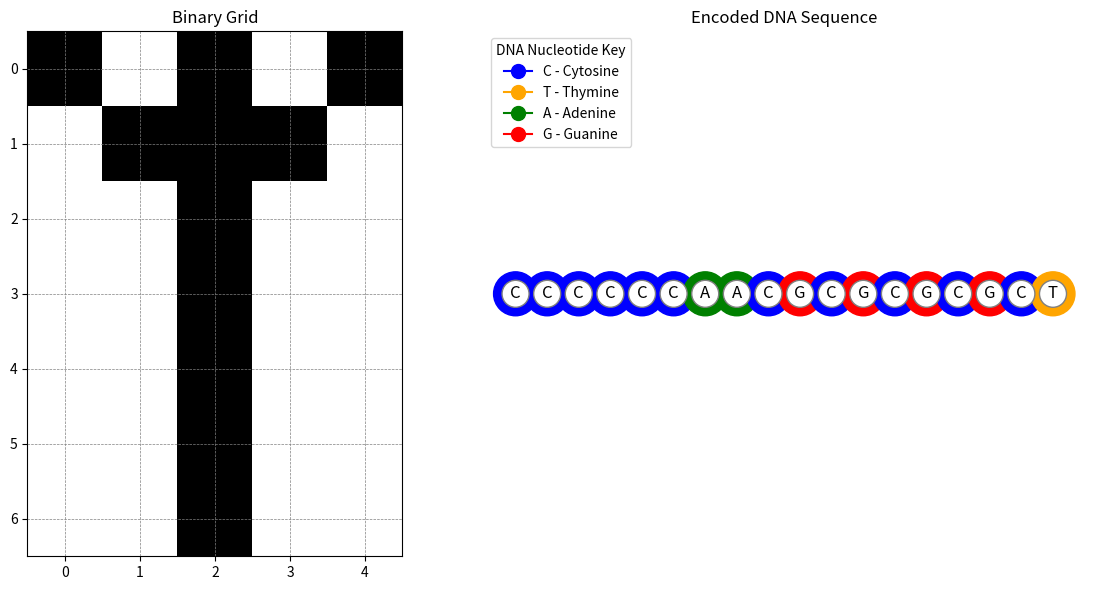

Python code for this plot:
# import matplotlib.pyplot as plt
#
# # Function to map runs of bits to DNA nucleotides
# def run_length_to_dna(run_length):
#     mapping = {1: 'C', 2: 'T', 3: 'A', 4: 'G'}
#     return mapping.get(run_length, '')
#
# # Function to encode a binary grid into a DNA sequence
# def encode_grid_to_dna(grid):
#     dna_sequence = ""
#     previous_bit = None
#     run_length = 0
#     dna_segments = []  # To store runs for visualization
#
#     for row in grid:
#         for bit in row:
#             if bit == previous_bit:
#                 run_length += 1
#             else:
#                 if previous_bit is not None:  # Process completed run
#                     nucleotide = run_length_to_dna(run_length)
#                     dna_sequence += nucleotide
#                     dna_segments.append((previous_bit, run_length, nucleotide))
#                 previous_bit = bit
#                 run_length = 1
#     # Add the final run
#     nucleotide = run_length_to_dna(run_length)
#     dna_sequence += nucleotide
#     dna_segments.append((previous_bit, run_length, nucleotide))
#
#     return dna_sequence, dna_segments
#
# # Visualization function
# def visualize_encoding(grid, dna_segments):
#     fig, ax = plt.subplots(1, 2, figsize=(12, 6))
#
#     # Plot the binary grid
#     ax[0].imshow(grid, cmap='binary', interpolation='nearest')
#     ax[0].set_title('Binary Grid')
#     ax[0].set_xticks(range(len(grid[0])))
#     ax[0].set_yticks(range(len(grid)))
#     ax[0].grid(color='gray', linestyle='--', linewidth=0.5)
#
#     # Create a graphical DNA sequence representation
#     dna_colors = {'C': 'blue', 'T': 'orange', 'A': 'green', 'G': 'red'}
#     x_positions = []  # To hold the x-coordinate for each nucleotide
#     y_positions = []  # To hold the y-coordinate (fixed at 0 for all)
#     colors = []       # To hold the color for each nucleotide
#     annotations = []  # To store the DNA nucleotides for annotation
#
#     # Accumulate DNA segment data
#     current_position = 0  # Tracks position along the x-axis
#     for bit, run_length, nucleotide in dna_segments:
#         # Append a single nucleotide corresponding to the run
#         x_positions.append(current_position)
#         y_positions.append(0)
#         colors.append(dna_colors[nucleotide])
#         annotations.append(nucleotide)
#         current_position += 1  # Move to the next position
#
#     # Plot the DNA sequence as colored circles
#     ax[1].scatter(x_positions, y_positions, color=colors, s=1000)
#
#     # Annotate DNA bases
#     for i, nucleotide in enumerate(annotations):
#         ax[1].text(
#             x_positions[i], y_positions[i], nucleotide,
#             color='black', ha='center', va='center', fontsize=12,
#             bbox=dict(facecolor='white', edgecolor='gray', boxstyle='circle')
#         )
#
#     # DNA plot settings
#     ax[1].set_title('Encoded DNA Sequence')
#     ax[1].set_xlim(-1, len(annotations))  # Adjust axis limits to fit the sequence
#     ax[1].set_ylim(-1, 1)
#     ax[1].axis('off')
#
#     plt.tight_layout()
#     plt.show()
#
#
# # Example binary grid (5x7)
# letter_grid = [
#     [1, 0, 1, 0, 1],
#     [0, 1, 1, 1, 0],
#     [0, 0, 1, 0, 0],
#     [0, 0, 1, 0, 0],
#     [0, 0, 1, 0, 0],
#     [0, 0, 1, 0, 0],
#     [0, 0, 1, 0, 0],
# ]
#
# # Encode the grid to DNA
# dna_sequence, dna_segments = encode_grid_to_dna(letter_grid)
#
# # Call visualization
# visualize_encoding(letter_grid, dna_segments)
#
# # Print DNA sequence
# print("Encoded DNA Sequence:", dna_sequence)

import matplotlib.pyplot as plt

# Function to map runs of bits to DNA nucleotides
def run_length_to_dna(run_length):
    mapping = {1: 'C', 2: 'T', 3: 'A', 4: 'G'}
    return mapping.get(run_length, '')

# Function to encode a binary grid into a DNA sequence
def encode_grid_to_dna(grid):
    dna_sequence = ""
    previous_bit = None
    run_length = 0
    dna_segments = []  # To store runs for visualization

    for row in grid:
        for bit in row:
            if bit == previous_bit:
                run_length += 1
            else:
                if previous_bit is not None:  # Process completed run
                    nucleotide = run_length_to_dna(run_length)
                    dna_sequence += nucleotide
                    dna_segments.append((previous_bit, run_length, nucleotide))
                previous_bit = bit
                run_length = 1
    # Add the final run
    nucleotide = run_length_to_dna(run_length)
    dna_sequence += nucleotide
    dna_segments.append((previous_bit, run_length, nucleotide))

    return dna_sequence, dna_segments

# Visualization function
def visualize_encoding(grid, dna_segments):
    fig, ax = plt.subplots(1, 2, figsize=(12, 6))

    # Plot the binary grid
    ax[0].imshow(grid, cmap='binary', interpolation='nearest')
    ax[0].set_title('Binary Grid')
    ax[0].set_xticks(range(len(grid[0])))
    ax[0].set_yticks(range(len(grid)))
    ax[0].grid(color='gray', linestyle='--', linewidth=0.5)

    # Create a graphical DNA sequence representation
    dna_colors = {'C': 'blue', 'T': 'orange', 'A': 'green', 'G': 'red'}
    x_positions = []  # To hold the x-coordinate for each nucleotide
    y_positions = []  # To hold the y-coordinate (fixed at 0 for all)
    colors = []       # To hold the color for each nucleotide
    annotations = []  # To store the DNA nucleotides for annotation

    # Accumulate DNA segment data
    current_position = 0  # Tracks position along the x-axis
    for bit, run_length, nucleotide in dna_segments:
        # Append a single nucleotide corresponding to the run
        x_positions.append(current_position)
        y_positions.append(0)
        colors.append(dna_colors[nucleotide])
        annotations.append(nucleotide)
        current_position += 1  # Move to the next position

    # Plot the DNA sequence as colored circles
    ax[1].scatter(x_positions, y_positions, color=colors, s=1000)

    # Annotate DNA bases
    for i, nucleotide in enumerate(annotations):
        ax[1].text(
            x_positions[i], y_positions[i], nucleotide,
            color='black', ha='center', va='center', fontsize=12,
            bbox=dict(facecolor='white', edgecolor='gray', boxstyle='circle')
        )

    # Add legend to the DNA panel
    legend_labels = [
        ('C', 'blue', 'Cytosine'),
        ('T', 'orange', 'Thymine'),
        ('A', 'green', 'Adenine'),
        ('G', 'red', 'Guanine')
    ]
    legend_handles = [
        plt.Line2D([0], [0], marker='o', color=color, markersize=10, label=f'{label} - {full_name}')
        for label, color, full_name in legend_labels
    ]
    ax[1].legend(handles=legend_handles, loc='upper left', title='DNA Nucleotide Key')

    # DNA plot settings
    ax[1].set_title('Encoded DNA Sequence')
    ax[1].set_xlim(-1, len(annotations))  # Adjust axis limits to fit the sequence
    ax[1].set_ylim(-1, 1)
    ax[1].axis('off')

    plt.tight_layout()
    plt.show()

# Example binary grid (5x7)
letter_grid = [
    [1, 0, 1, 0, 1],
    [0, 1, 1, 1, 0],
    [0, 0, 1, 0, 0],
    [0, 0, 1, 0, 0],
    [0, 0, 1, 0, 0],
    [0, 0, 1, 0, 0],
    [0, 0, 1, 0, 0],
]

# Encode the grid to DNA
dna_sequence, dna_segments = encode_grid_to_dna(letter_grid)

# Call visualization
visualize_encoding(letter_grid, dna_segments)

# Print DNA sequence
print("Encoded DNA Sequence:", dna_sequence)
